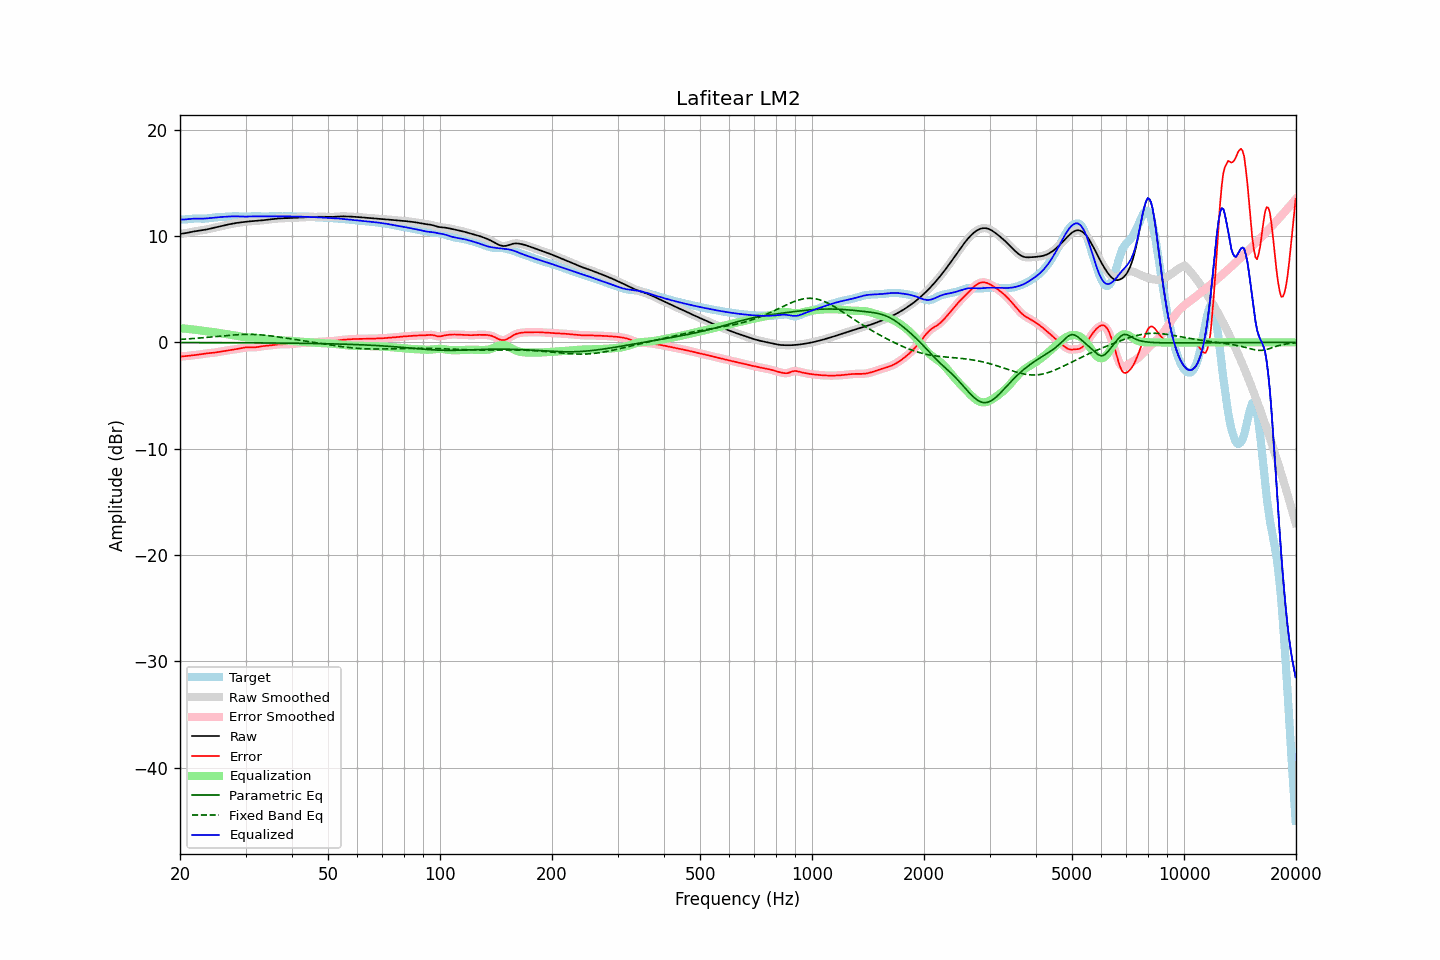

The file beside this chart, header and first rows:
frequency, raw, error, smoothed, error_smoothed, equalization, parametric_eq, fixed_band_eq, equalized_raw, equalized_smoothed, target
20.00, 10.22, -1.34, 10.22, -1.34, 1.34, -0.02, 0.28, 11.55, 11.56, 11.56
20.20, 10.23, -1.32, 10.23, -1.32, 1.32, -0.02, 0.29, 11.56, 11.56, 11.56
20.40, 10.25, -1.31, 10.25, -1.31, 1.31, -0.02, 0.30, 11.56, 11.56, 11.56
20.61, 10.27, -1.30, 10.27, -1.30, 1.30, -0.02, 0.31, 11.56, 11.56, 11.56
20.81, 10.29, -1.28, 10.29, -1.28, 1.28, -0.02, 0.32, 11.57, 11.57, 11.57
21.02, 10.32, -1.27, 10.32, -1.27, 1.27, -0.02, 0.33, 11.59, 11.59, 11.59
21.23, 10.35, -1.25, 10.35, -1.25, 1.25, -0.02, 0.34, 11.61, 11.61, 11.60
21.44, 10.39, -1.23, 10.39, -1.23, 1.23, -0.02, 0.35, 11.62, 11.62, 11.62
21.66, 10.42, -1.22, 10.42, -1.22, 1.22, -0.02, 0.36, 11.63, 11.63, 11.63
21.87, 10.45, -1.20, 10.44, -1.20, 1.20, -0.02, 0.37, 11.64, 11.64, 11.64
22.09, 10.47, -1.18, 10.47, -1.18, 1.18, -0.02, 0.38, 11.65, 11.65, 11.65
22.31, 10.49, -1.16, 10.49, -1.16, 1.16, -0.02, 0.40, 11.64, 11.64, 11.65
22.54, 10.51, -1.14, 10.51, -1.14, 1.13, -0.02, 0.41, 11.64, 11.64, 11.64
22.76, 10.52, -1.11, 10.52, -1.11, 1.11, -0.02, 0.42, 11.64, 11.64, 11.64
22.99, 10.55, -1.09, 10.55, -1.09, 1.09, -0.02, 0.43, 11.64, 11.64, 11.63
23.22, 10.57, -1.06, 10.57, -1.06, 1.07, -0.02, 0.45, 11.64, 11.64, 11.64
23.45, 10.60, -1.04, 10.60, -1.04, 1.05, -0.02, 0.46, 11.65, 11.65, 11.65
23.69, 10.64, -1.03, 10.64, -1.03, 1.03, -0.02, 0.47, 11.67, 11.67, 11.66
23.92, 10.67, -1.01, 10.67, -1.01, 1.02, -0.02, 0.49, 11.69, 11.69, 11.68
24.16, 10.70, -1.00, 10.70, -1.00, 1.00, -0.02, 0.50, 11.70, 11.70, 11.70
24.40, 10.74, -0.99, 10.74, -0.99, 0.98, -0.02, 0.52, 11.72, 11.72, 11.73
24.65, 10.77, -0.97, 10.77, -0.97, 0.96, -0.02, 0.53, 11.74, 11.74, 11.75
24.89, 10.81, -0.95, 10.81, -0.95, 0.94, -0.03, 0.55, 11.75, 11.75, 11.76
25.14, 10.84, -0.93, 10.84, -0.93, 0.92, -0.03, 0.56, 11.76, 11.76, 11.77
25.39, 10.88, -0.90, 10.88, -0.90, 0.90, -0.03, 0.58, 11.78, 11.78, 11.78
25.65, 10.92, -0.87, 10.92, -0.87, 0.87, -0.03, 0.59, 11.79, 11.79, 11.78
25.91, 10.95, -0.84, 10.95, -0.84, 0.84, -0.03, 0.60, 11.80, 11.80, 11.79
26.16, 10.99, -0.81, 10.99, -0.81, 0.82, -0.03, 0.62, 11.81, 11.81, 11.80
26.43, 11.02, -0.79, 11.02, -0.79, 0.79, -0.03, 0.63, 11.82, 11.82, 11.81
26.69, 11.06, -0.77, 11.06, -0.77, 0.77, -0.03, 0.65, 11.83, 11.83, 11.83
26.96, 11.09, -0.75, 11.09, -0.75, 0.75, -0.03, 0.66, 11.84, 11.84, 11.84
27.23, 11.12, -0.73, 11.12, -0.73, 0.72, -0.03, 0.67, 11.84, 11.84, 11.85
27.50, 11.15, -0.70, 11.15, -0.70, 0.70, -0.03, 0.68, 11.85, 11.85, 11.85
27.77, 11.18, -0.68, 11.18, -0.68, 0.68, -0.03, 0.70, 11.86, 11.86, 11.86
28.05, 11.20, -0.65, 11.20, -0.65, 0.65, -0.03, 0.71, 11.86, 11.86, 11.86
28.33, 11.23, -0.63, 11.23, -0.63, 0.63, -0.03, 0.72, 11.85, 11.85, 11.86
28.62, 11.25, -0.60, 11.25, -0.60, 0.60, -0.03, 0.72, 11.85, 11.85, 11.85
28.90, 11.27, -0.58, 11.27, -0.58, 0.57, -0.03, 0.73, 11.84, 11.84, 11.85
29.19, 11.29, -0.55, 11.29, -0.55, 0.54, -0.04, 0.74, 11.83, 11.83, 11.84
29.48, 11.31, -0.52, 11.31, -0.52, 0.52, -0.04, 0.74, 11.83, 11.83, 11.83
29.78, 11.33, -0.49, 11.33, -0.49, 0.50, -0.04, 0.75, 11.83, 11.83, 11.82
30.08, 11.35, -0.47, 11.35, -0.47, 0.48, -0.04, 0.75, 11.83, 11.83, 11.82
30.38, 11.36, -0.45, 11.36, -0.46, 0.47, -0.04, 0.75, 11.83, 11.83, 11.82
30.68, 11.38, -0.45, 11.38, -0.45, 0.46, -0.04, 0.75, 11.84, 11.84, 11.83
30.99, 11.39, -0.46, 11.39, -0.46, 0.46, -0.04, 0.75, 11.85, 11.85, 11.85
31.30, 11.40, -0.46, 11.40, -0.46, 0.45, -0.04, 0.75, 11.86, 11.86, 11.86
31.61, 11.41, -0.46, 11.41, -0.46, 0.45, -0.04, 0.74, 11.86, 11.86, 11.88
31.93, 11.42, -0.46, 11.42, -0.45, 0.44, -0.04, 0.74, 11.86, 11.86, 11.88
32.24, 11.43, -0.44, 11.43, -0.44, 0.43, -0.04, 0.73, 11.86, 11.86, 11.87
32.57, 11.45, -0.42, 11.45, -0.42, 0.41, -0.05, 0.72, 11.86, 11.86, 11.86
32.89, 11.46, -0.39, 11.46, -0.39, 0.39, -0.05, 0.71, 11.86, 11.86, 11.85
33.22, 11.48, -0.36, 11.48, -0.36, 0.37, -0.05, 0.70, 11.85, 11.85, 11.84
33.55, 11.50, -0.34, 11.50, -0.34, 0.35, -0.05, 0.68, 11.85, 11.85, 11.84
33.89, 11.51, -0.33, 11.51, -0.33, 0.33, -0.05, 0.67, 11.85, 11.85, 11.84
34.23, 11.53, -0.31, 11.53, -0.31, 0.31, -0.05, 0.65, 11.85, 11.85, 11.85
34.57, 11.55, -0.30, 11.55, -0.30, 0.30, -0.05, 0.64, 11.85, 11.85, 11.85
34.92, 11.57, -0.29, 11.57, -0.29, 0.28, -0.05, 0.62, 11.85, 11.85, 11.86
35.27, 11.59, -0.27, 11.59, -0.27, 0.26, -0.05, 0.60, 11.85, 11.85, 11.86
35.62, 11.61, -0.25, 11.61, -0.25, 0.24, -0.06, 0.58, 11.85, 11.85, 11.85
35.97, 11.62, -0.23, 11.62, -0.23, 0.23, -0.06, 0.56, 11.85, 11.85, 11.85
... 635 more rows
